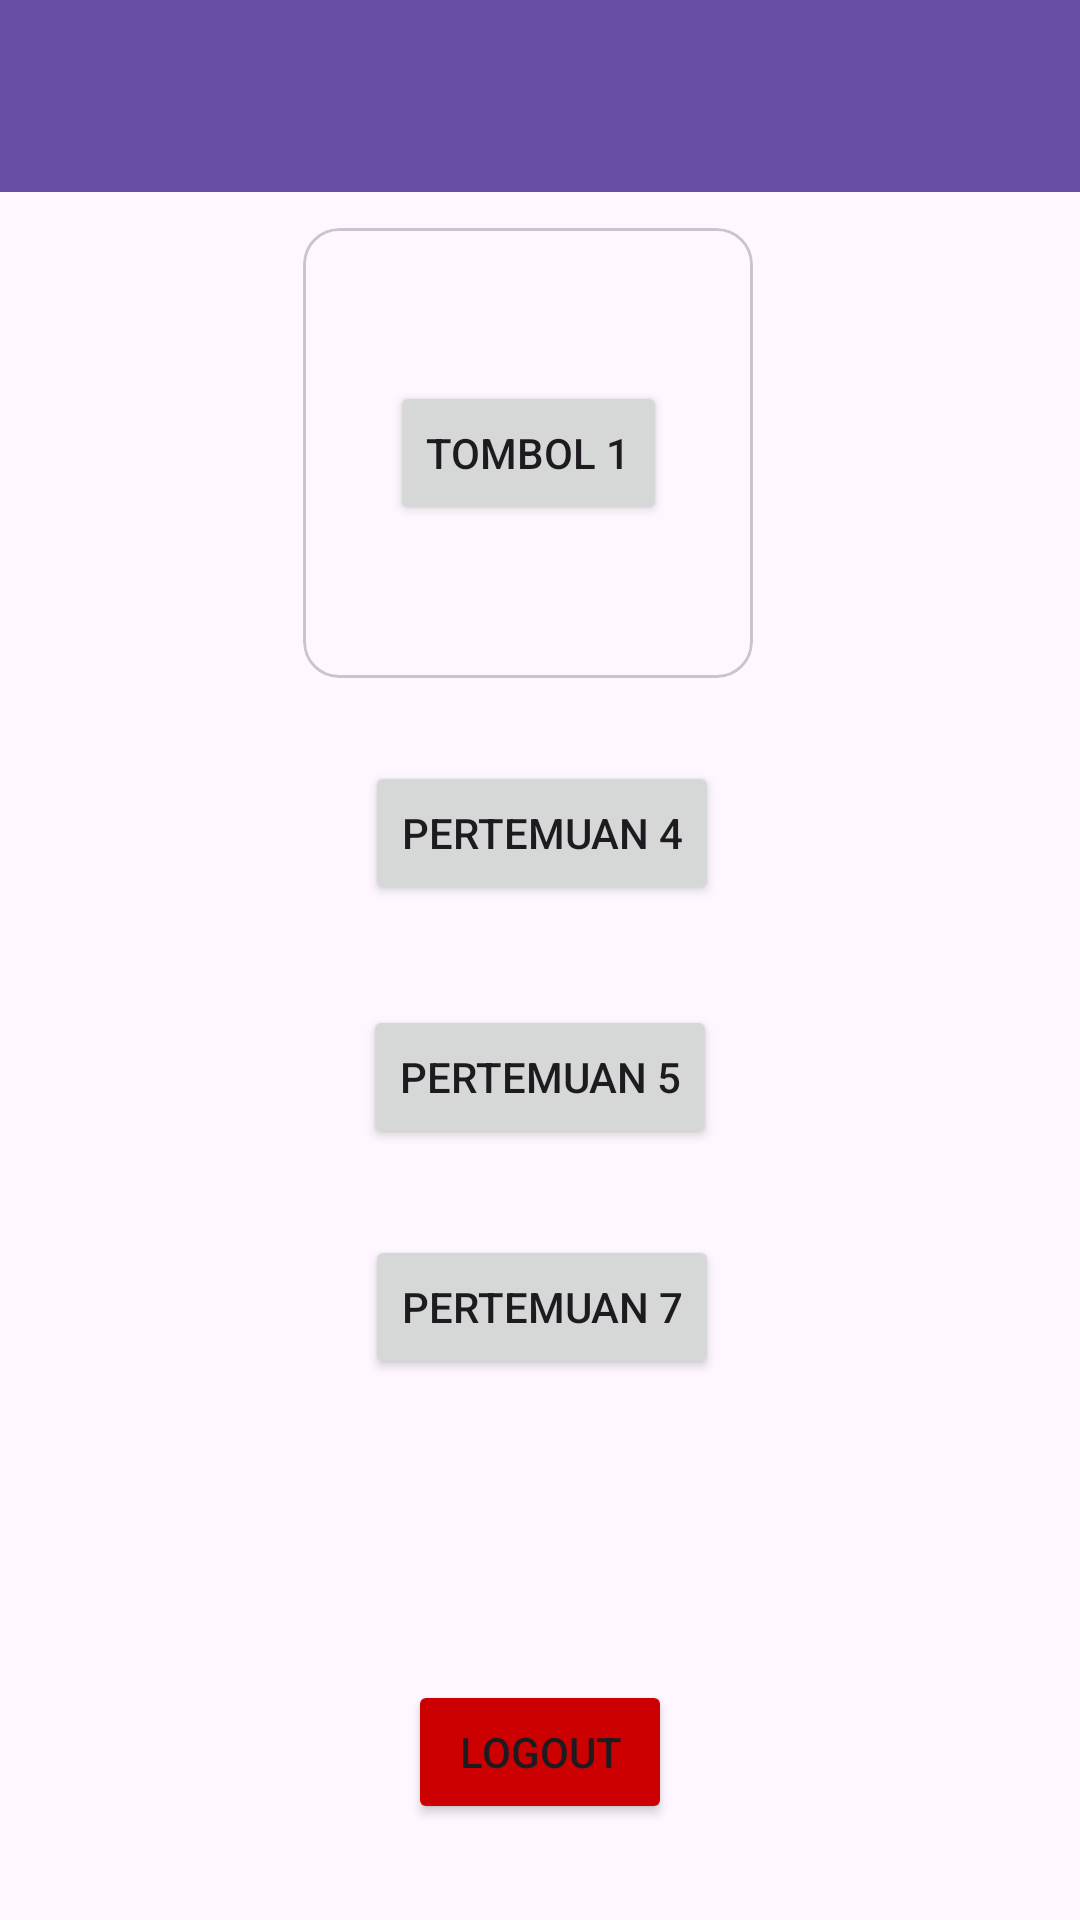

Here is an Android app screen rendered from its layout file. Give the layout XML and the strings, colors and styles it references.
<!-- AndroidManifest.xml: application theme Theme.Haumea_arifin -->
<!-- res/layout/activity_main.xml -->
<?xml version="1.0" encoding="utf-8"?>
<androidx.constraintlayout.widget.ConstraintLayout xmlns:android="http://schemas.android.com/apk/res/android"
    xmlns:app="http://schemas.android.com/apk/res-auto"
    xmlns:tools="http://schemas.android.com/tools"
    android:id="@+id/main"
    android:layout_width="match_parent"
    android:layout_height="match_parent"
    tools:context=".MainActivity">

    <Button
        android:id="@+id/btnToFourth"
        android:layout_width="wrap_content"
        android:layout_height="wrap_content"
        android:text="Pertemuan 4"
        app:layout_constraintBottom_toBottomOf="parent"
        app:layout_constraintEnd_toEndOf="parent"
        app:layout_constraintHorizontal_bias="0.503"
        app:layout_constraintStart_toStartOf="parent"
        app:layout_constraintTop_toBottomOf="@+id/materialCardView2"
        app:layout_constraintVertical_bias="0.076" />

    <Button
        android:id="@+id/btnToFifth"
        android:layout_width="wrap_content"
        android:layout_height="wrap_content"
        android:text="Pertemuan 5"
        app:layout_constraintBottom_toTopOf="@+id/btnLogout"
        app:layout_constraintEnd_toEndOf="parent"
        app:layout_constraintStart_toStartOf="parent"
        app:layout_constraintTop_toBottomOf="@+id/btnToFourth"
        app:layout_constraintVertical_bias="0.159" />

    <Button
        android:id="@+id/btnToSeven"
        android:layout_width="wrap_content"
        android:layout_height="wrap_content"
        android:text="Pertemuan 7"
        app:layout_constraintBottom_toTopOf="@+id/btnLogout"
        app:layout_constraintEnd_toEndOf="parent"
        app:layout_constraintHorizontal_bias="0.503"
        app:layout_constraintStart_toStartOf="parent"
        app:layout_constraintTop_toBottomOf="@+id/btnToFifth"
        app:layout_constraintVertical_bias="0.221" />

    <Button
        android:id="@+id/btnLogout"
        android:layout_width="wrap_content"
        android:layout_height="wrap_content"
        android:layout_marginBottom="32dp"
        android:backgroundTint="@android:color/holo_red_dark"
        android:text="Logout"
        app:layout_constraintBottom_toBottomOf="parent"
        app:layout_constraintEnd_toEndOf="parent"
        app:layout_constraintStart_toStartOf="parent" />

    <com.google.android.material.card.MaterialCardView
        android:id="@+id/materialCardView2"
        android:layout_width="150dp"
        android:layout_height="150dp"
        android:layout_margin="12dp"
        app:layout_constraintEnd_toEndOf="parent"
        app:layout_constraintHorizontal_bias="0.478"
        app:layout_constraintStart_toStartOf="parent"
        app:layout_constraintTop_toBottomOf="@+id/toolbar">

        <androidx.constraintlayout.widget.ConstraintLayout
            android:layout_width="match_parent"
            android:layout_height="match_parent"
            android:layout_margin="15dp">

            <Button
                android:id="@+id/btn1"
                android:layout_width="wrap_content"
                android:layout_height="wrap_content"
                android:layout_marginTop="36dp"
                android:text="Tombol 1"
                app:layout_constraintEnd_toEndOf="parent"
                app:layout_constraintStart_toStartOf="parent"
                app:layout_constraintTop_toTopOf="parent" />

        </androidx.constraintlayout.widget.ConstraintLayout>

    </com.google.android.material.card.MaterialCardView>

    <androidx.appcompat.widget.Toolbar
        android:id="@+id/toolbar"
        android:layout_width="match_parent"
        android:layout_height="?attr/actionBarSize"
        android:background="?attr/colorPrimary"
        app:layout_constraintEnd_toEndOf="parent"
        app:layout_constraintStart_toStartOf="parent"
        app:layout_constraintTop_toTopOf="parent"
        app:subtitleTextColor="@android:color/white"
        app:titleTextColor="@android:color/white" />


</androidx.constraintlayout.widget.ConstraintLayout>
<!-- resources referenced by this layout -->
<resources>
  <style name="Theme.Haumea_arifin" parent="Base.Theme.Haumea_arifin" />
  <style name="Base.Theme.Haumea_arifin" parent="Theme.Material3.DayNight.NoActionBar">
          
          
      </style>
</resources>
